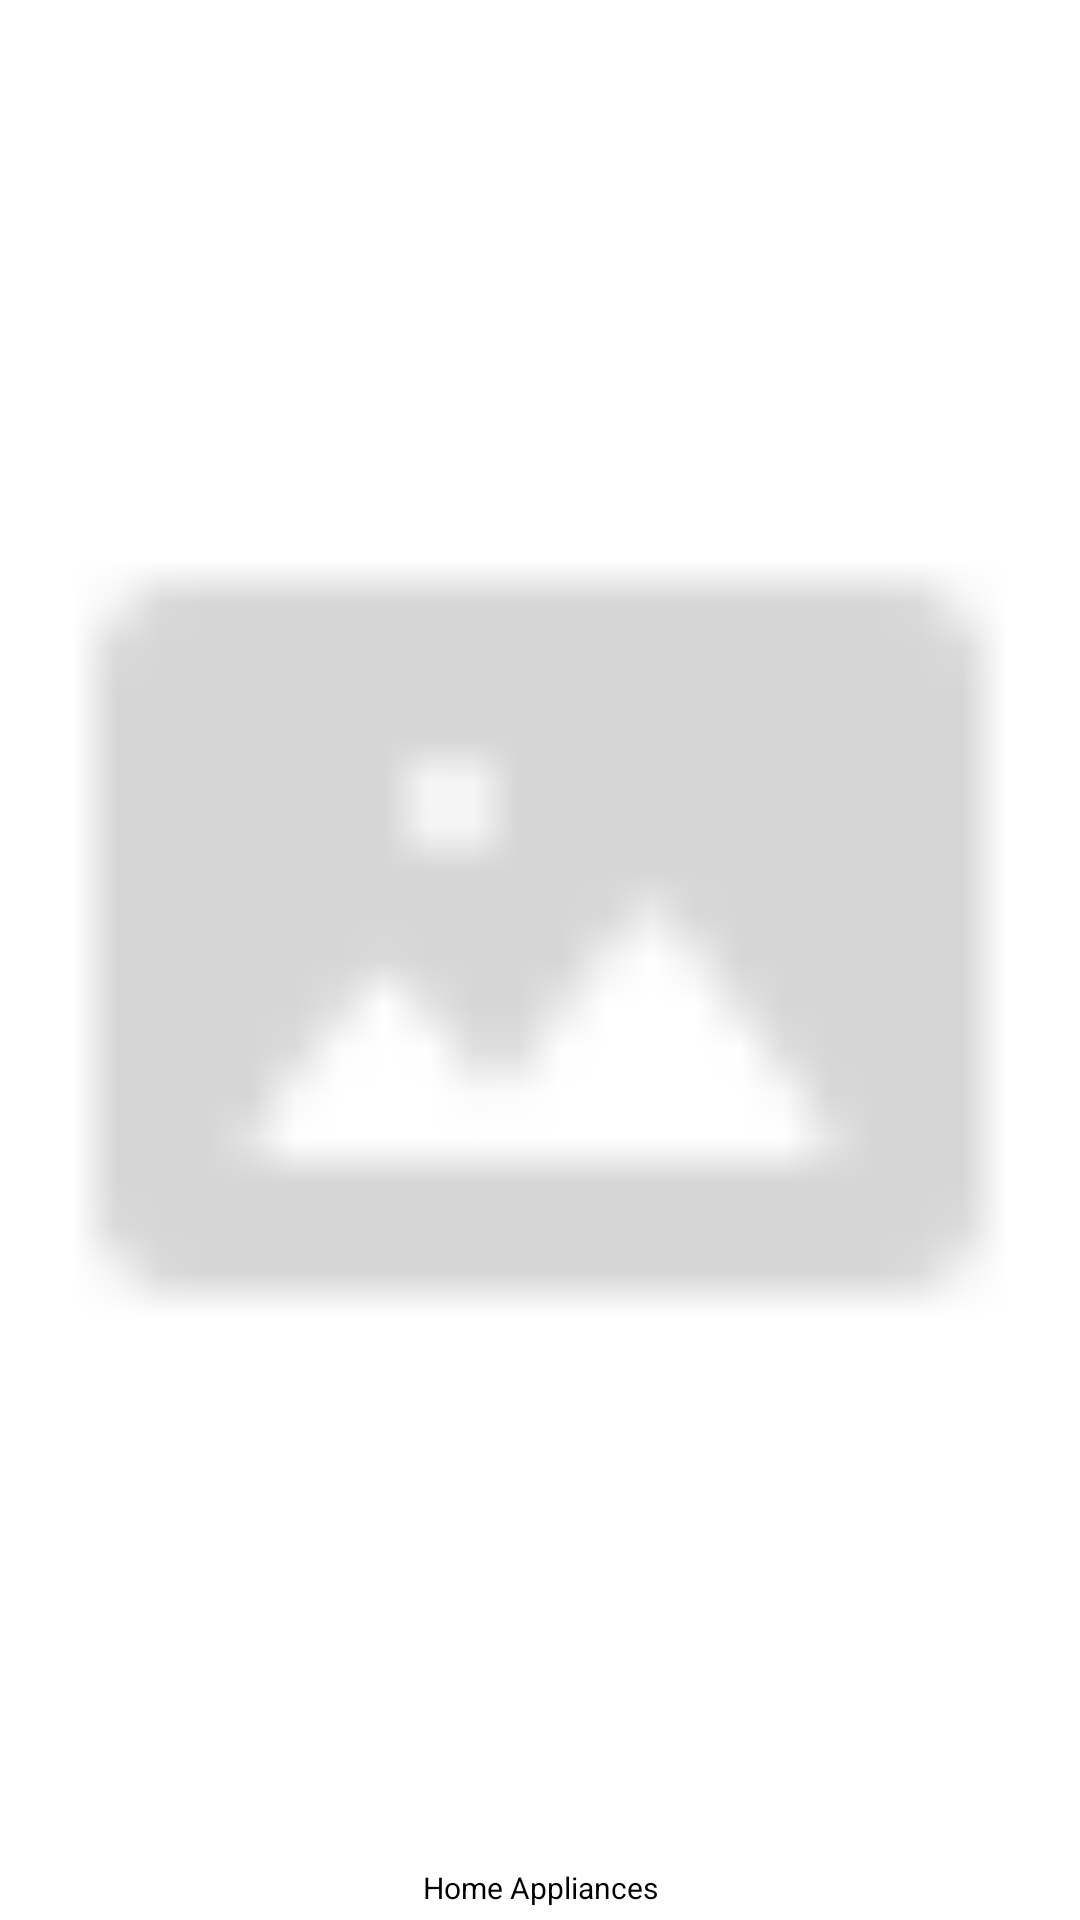

Android layout source for this screen:
<!-- AndroidManifest.xml: application theme Theme.HumaraHub -->
<!-- res/layout/category_item.xml -->
<?xml version="1.0" encoding="utf-8"?>
<androidx.constraintlayout.widget.ConstraintLayout xmlns:android="http://schemas.android.com/apk/res/android"
    xmlns:app="http://schemas.android.com/apk/res-auto"
    xmlns:tools="http://schemas.android.com/tools"
    android:layout_width="60dp"
    android:layout_height="60dp">

    <ImageView
        android:id="@+id/category_icon"
        android:layout_width="0dp"
        android:layout_height="0dp"
        android:layout_marginStart="2dp"
        android:layout_marginTop="3dp"
        android:layout_marginEnd="2dp"
        android:scaleType="fitCenter"
        app:layout_constraintBottom_toTopOf="@+id/category_name"
        app:layout_constraintEnd_toEndOf="parent"
        app:layout_constraintStart_toStartOf="parent"
        app:layout_constraintTop_toTopOf="parent"
        app:srcCompat="@drawable/bydefaulticon" />

    <TextView
        android:id="@+id/category_name"
        android:layout_width="wrap_content"
        android:layout_height="wrap_content"
        android:layout_marginStart="4dp"
        android:layout_marginEnd="4dp"
        android:layout_marginBottom="4dp"
        android:text="Home Appliances"
        android:textAlignment="center"
        android:textColor="@color/black"
        android:textSize="10sp"
        app:layout_constraintBottom_toBottomOf="parent"
        app:layout_constraintEnd_toEndOf="parent"
        app:layout_constraintStart_toStartOf="parent" />
</androidx.constraintlayout.widget.ConstraintLayout>
<!-- resources referenced by this layout -->
<resources>
  <color name="black">#FF000000</color>
  <!-- drawable bydefaulticon: png bitmap (drawable, 294 bytes) -->
  <style name="Theme.HumaraHub" parent="Theme.MaterialComponents.DayNight.NoActionBar">
          
          <item name="colorPrimary">@color/primaryYellowBtn</item>
          <item name="colorPrimaryVariant">@color/primaryYellowBtn</item>
          <item name="colorOnPrimary">@color/white</item>
          
          <item name="colorSecondary">@color/teal_200</item>
          <item name="colorSecondaryVariant">@color/teal_700</item>
          <item name="colorOnSecondary">@color/black</item>
          
          <item name="android:statusBarColor">?attr/colorPrimaryVariant</item>
          
      </style>
  <color name="primaryYellowBtn">#FF9500</color>
  <color name="white">#FFFFFFFF</color>
  <color name="teal_200">#FF03DAC5</color>
  <color name="teal_700">#FF018786</color>
</resources>
